Photos from the image-classification dataset "LeafDisease" in the GitHub repository ArticleCodeHub/DeepEMPR. Its 5 classes are: brown leaf spot, cercospora leaf spot, healthy leaf, leaf miner damage, rust disease.

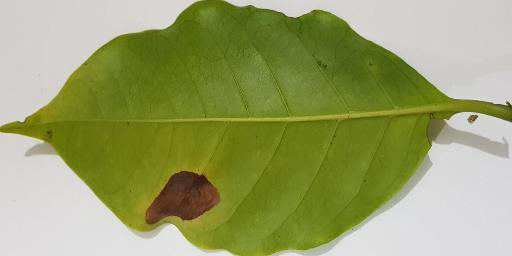
Label: leaf miner damage

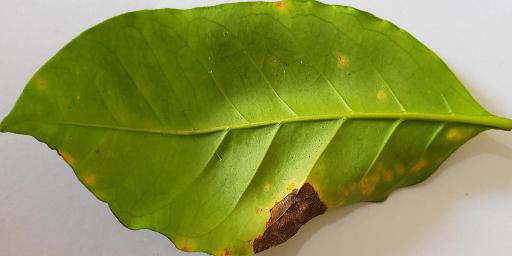
Label: rust disease

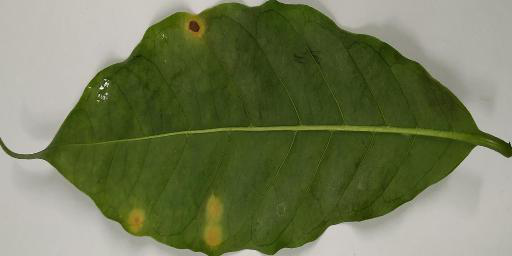
Label: rust disease

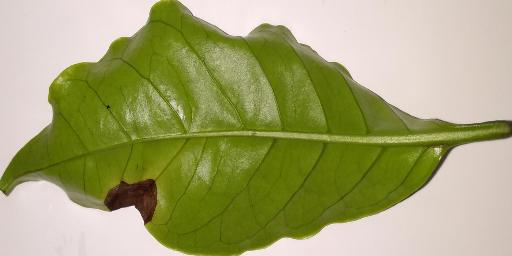
Label: brown leaf spot

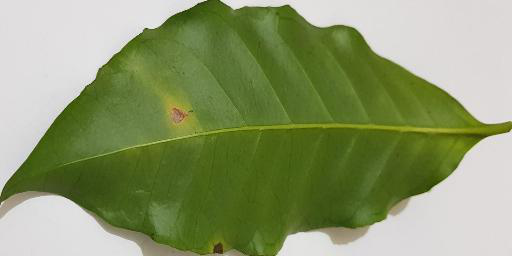
Label: cercospora leaf spot

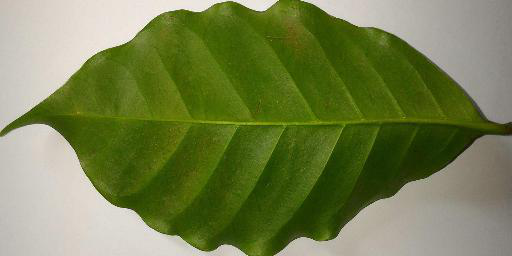
Label: healthy leaf
